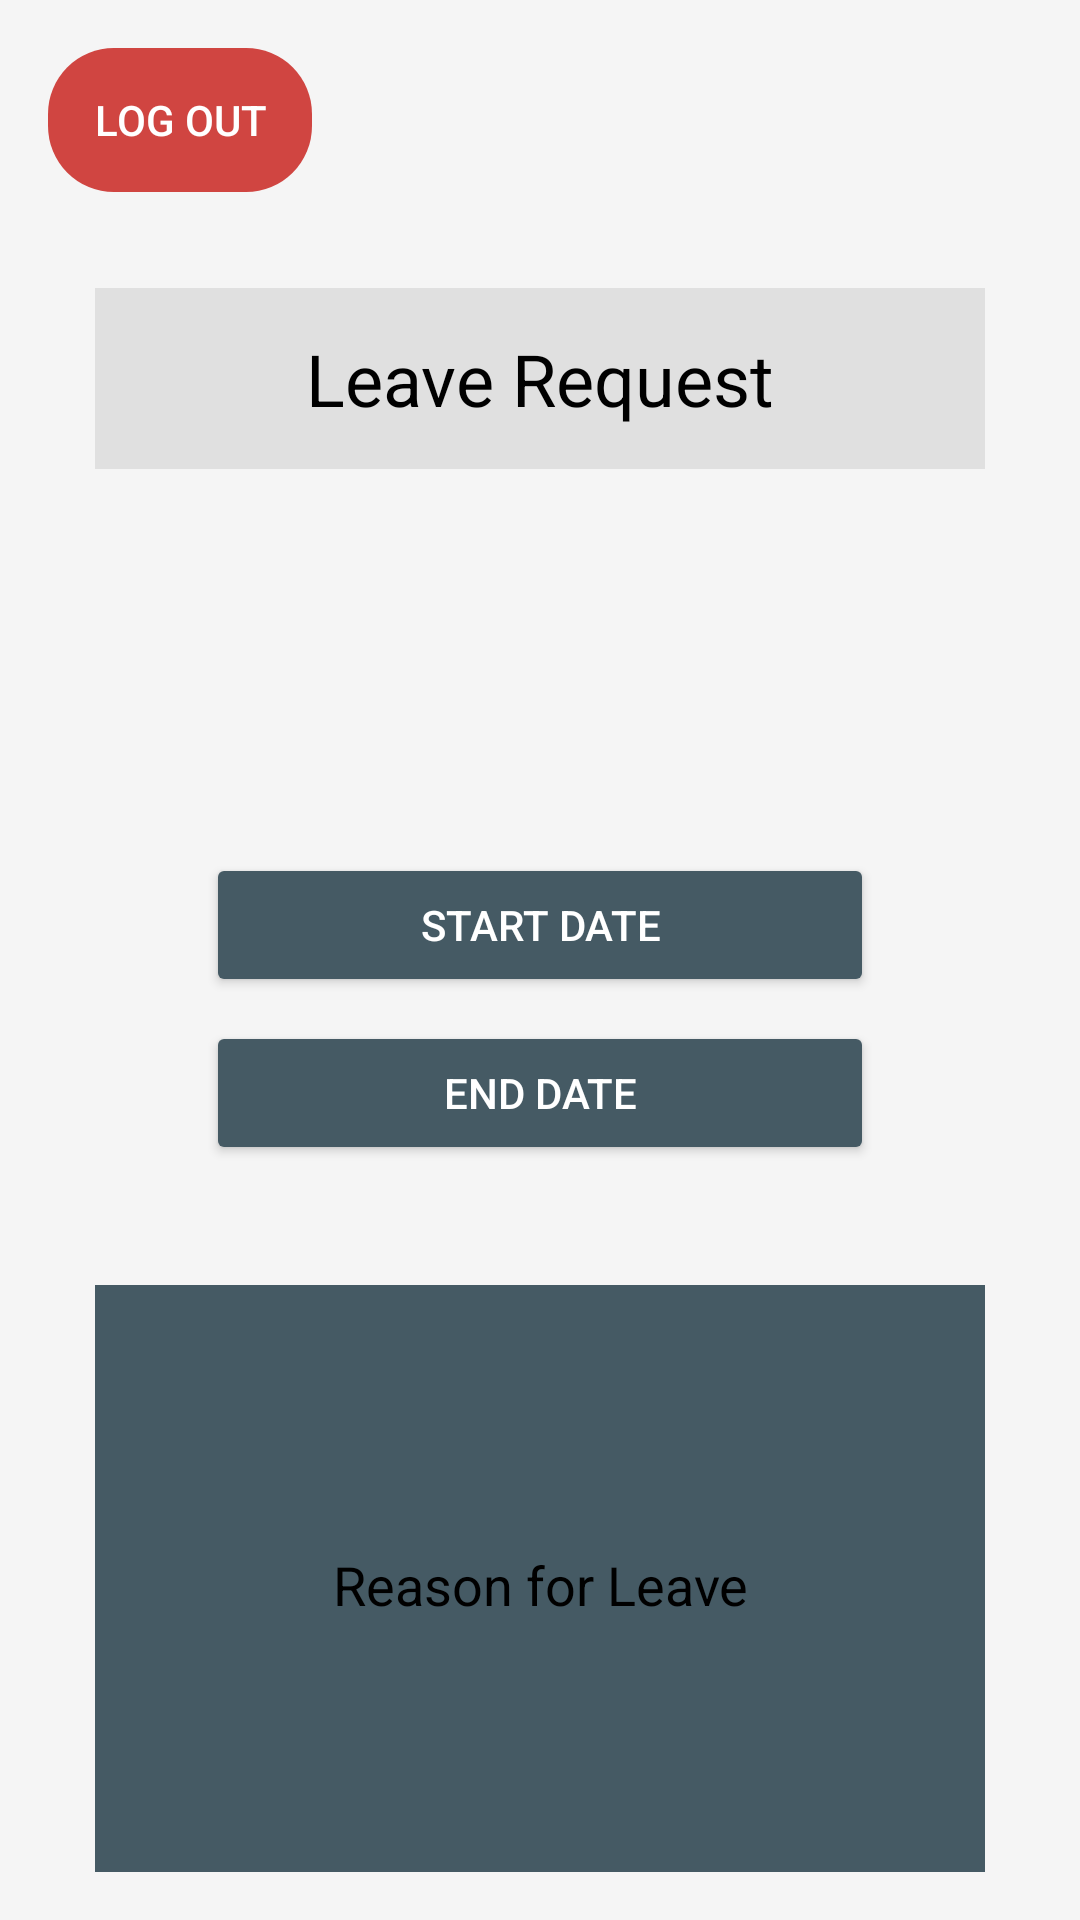

The Android layout XML behind this screen, and the referenced resources:
<!-- AndroidManifest.xml: application theme Theme.EmployeeDataManagementMobileApplication -->
<!-- res/layout/leave_request_form.xml -->
<?xml version="1.0" encoding="utf-8"?>
<LinearLayout xmlns:android="http://schemas.android.com/apk/res/android"
    xmlns:tools="http://schemas.android.com/tools"
    android:layout_width="match_parent"
    android:layout_height="match_parent">

    <LinearLayout
        android:layout_width="match_parent"
        android:layout_height="match_parent"
        android:background="#F5F5F5"
        android:orientation="vertical"
        android:padding="16dp"
        tools:ignore="UselessParent">

        <Button
            android:id="@+id/logoutButton"
            android:layout_width="wrap_content"
            android:layout_height="48dp"
            android:layout_gravity="start"
            android:layout_marginBottom="16dp"
            android:background="@drawable/roundstyle"
            android:backgroundTint="#D04541"
            android:padding="7dp"
            android:text="Log Out"
            android:textColor="@android:color/white"
            tools:ignore="HardcodedText" />

        <TextView
            android:layout_width="2in"
            android:layout_height="wrap_content"
            android:layout_gravity="center"
            android:layout_marginTop="16dp"
            android:layout_marginBottom="128dp"
            android:background="#E0E0E0"
            android:padding="14dp"
            android:text="@string/leave_request"
            android:textAlignment="center"
            android:textColor="#000000"
            android:textSize="24sp"
            tools:ignore="InOrMmUsage" />

        <Button
            android:id="@+id/btn_start_date"
            android:layout_width="1.5in"
            android:layout_height="wrap_content"
            android:layout_gravity="center"
            android:layout_marginBottom="8dp"
            android:backgroundTint="#455A64"
            android:text="@string/start_date"
            android:textColor="#FFFFFF"
            tools:ignore="InOrMmUsage" />

        <Button
            android:id="@+id/btn_end_date"
            android:layout_width="1.5in"
            android:layout_height="wrap_content"
            android:layout_gravity="center"
            android:layout_marginBottom="40dp"
            android:backgroundTint="#455A64"
            android:text="@string/end_date"
            android:textColor="#FFFFFF"
            tools:ignore="InOrMmUsage" />

        <EditText
            android:id="@+id/et_reason_for_leave"
            android:layout_width="2in"
            android:layout_height="200dp"
            android:layout_gravity="center"
            android:background="#37474F"
            android:backgroundTint="#455A64"
            android:gravity="center"
            android:hint="@string/reason_for_leave"
            android:textColor="#000000"
            android:textColorHint="@color/black"
            tools:ignore="Autofill,InOrMmUsage,TextFields,TextContrastCheck" />

        <Button
            android:id="@+id/btn_submit"
            android:layout_width="2in"
            android:layout_height="wrap_content"
            android:layout_gravity="center"
            android:layout_marginTop="16dp"
            android:backgroundTint="#263238"
            android:text="@string/submit"
            android:textColor="#FFFFFF"
            tools:ignore="InOrMmUsage" />

    </LinearLayout>
</LinearLayout>
<!-- resources referenced by this layout -->
<resources>
  <!-- drawable roundstyle (drawable) -->
  <?xml version="1.0" encoding="utf-8"?>
  <shape xmlns:android="http://schemas.android.com/apk/res/android">
   <corners android:radius="22dp"/>
  </shape>
  <string name="end_date">End Date</string>
  <string name="leave_request">Leave Request</string>
  <string name="reason_for_leave">Reason for Leave</string>
  <string name="start_date">Start Date</string>
  <string name="submit">Submit</string>
  <style name="Theme.EmployeeDataManagementMobileApplication" parent="android:Theme.Material.Light.NoActionBar" />
  <!-- not gathered from this repository: default colours our renderer supplied (Android Studio template values) -->
  <color name="black">#FF000000</color>
</resources>
